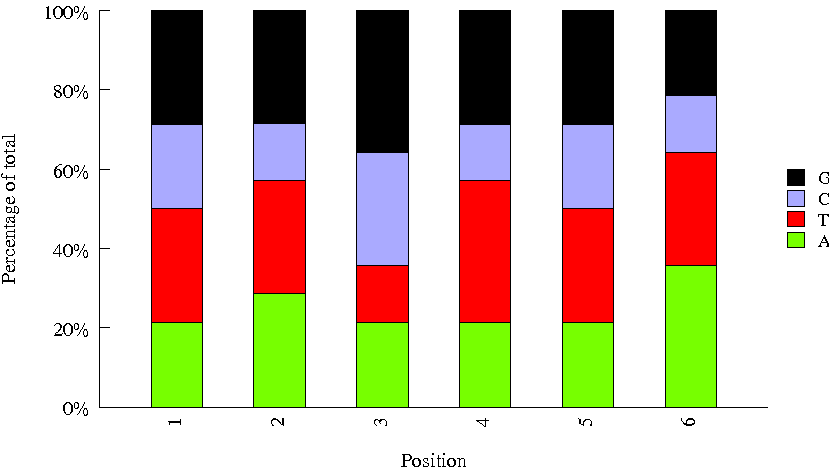

The data file committed next to this chart (first rows):
Sequence, name, set
GTCCGC, AR018, tru
TGACCA, AR004, tru
CAGATC, AR007, tru
GTTTCG, AR021, tru
GCCAAT, AR006, tru
CTTGTA, AR012, tru
TAGCTT, AR010, tru
CCGTCC, AR016, tru
ACTGAT, AR025, tru
ACTTGA, AR008, tru
TAGACACC, H_TCRA_BC15, htcra
AGTCAA, H_TCRA_BC4, htcra
TAACGGTC, H_TCRA_BC12, htcra
CTATTCTT, H_TCRA_BC14, htcra
